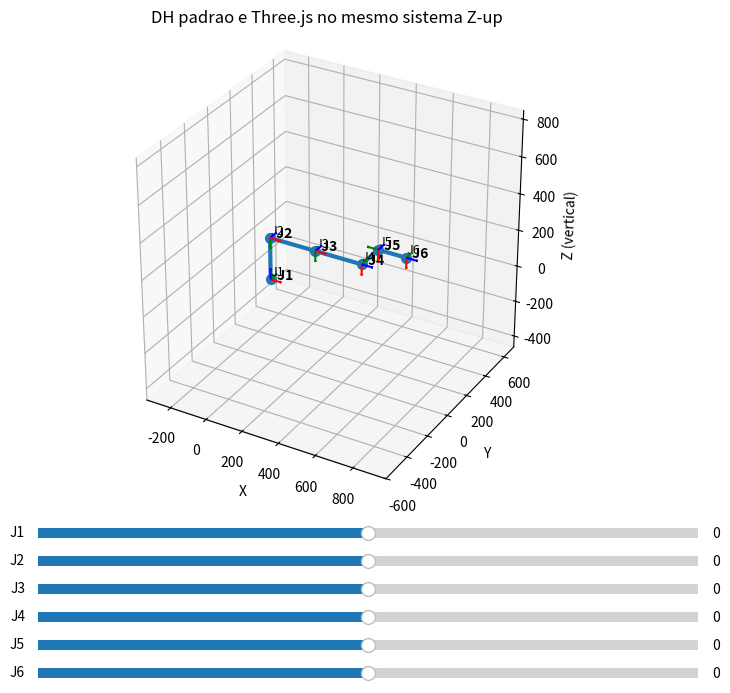

Source code (Python):
import numpy as np
import matplotlib.pyplot as plt
from matplotlib.widgets import Slider


# ============================================================
# CONFIGURAÇÃO DH
# ============================================================

dh_definitions = [
  { "name": "J1", "theta": 0, "theta_offset": 0, "d": 229.4, "a": 0.0, "alpha": -90, "min": -180, "max": 180 },
  { "name": "J2", "theta": 0, "theta_offset": 0, "d": 0.0, "a": 250.2, "alpha": 0, "min": -180, "max": 180 },
  { "name": "J3", "theta": 0, "theta_offset": 90, "d": 0.0, "a": 0.0, "alpha": 90, "min": -180, "max": 180 },
  { "name": "J4", "theta": 0, "theta_offset": 0, "d": 252.5, "a": 0.0, "alpha": -90, "min": -180, "max": 180 },
  { "name": "J5", "theta": 0, "theta_offset": 0, "d": 158.9, "a": 0.0, "alpha": 90, "min": -180, "max": 180 },
  { "name": "J6", "theta": 0, "theta_offset": 0, "d": 152.0, "a": 0.0, "alpha": 0, "min": -180, "max": 180 },
]

physical_joint_frames = [
    (0, 0),
    (1, 1),
    (2, 2),
    (3, 4),
    (4, 5),
    (5, 6),
]

# ============================================================
# MATRIZ DH PADRÃO
# ============================================================

def dh_matrix(theta, d, a, alpha):

    theta = np.radians(theta)
    alpha = np.radians(alpha)

    ct = np.cos(theta)
    st = np.sin(theta)

    ca = np.cos(alpha)
    sa = np.sin(alpha)

    return np.array([
        [ct, -st * ca,  st * sa, a * ct],
        [st,  ct * ca, -ct * sa, a * st],
        [0,        sa,       ca,      d],
        [0,         0,        0,      1]
    ])


# ============================================================
# CALCULA TODOS OS FRAMES
# ============================================================

def calculate_frames(joint_angles):

    frames = []

    # Frame da base
    T = np.eye(4)
    frames.append(T.copy())

    for i, dh in enumerate(dh_definitions):

        theta = joint_angles[i] + dh["theta_offset"]

        A = dh_matrix(
            theta,
            dh["d"],
            dh["a"],
            dh["alpha"]
        )

        T = T @ A

        frames.append(T.copy())

    return frames


# ============================================================
# DESENHO DOS FRAMES
# ============================================================

def draw_frame(ax, T, name, size=50):

    origin = T[:3, 3]

    x_axis = T[:3, 0]
    y_axis = T[:3, 1]
    z_axis = T[:3, 2]

    # X
    ax.quiver(
        origin[0],
        origin[1],
        origin[2],
        x_axis[0],
        x_axis[1],
        x_axis[2],
        length=size,
        color="red",
        arrow_length_ratio=0.15
    )

    # Y
    ax.quiver(
        origin[0],
        origin[1],
        origin[2],
        y_axis[0],
        y_axis[1],
        y_axis[2],
        length=size,
        color="green",
        arrow_length_ratio=0.15
    )

    # Z
    ax.quiver(
        origin[0],
        origin[1],
        origin[2],
        z_axis[0],
        z_axis[1],
        z_axis[2],
        length=size,
        color="blue",
        arrow_length_ratio=0.15
    )

    # Nome do frame
    ax.text(
        origin[0],
        origin[1],
        origin[2],
        f"  {name}",
        fontsize=10,
        fontweight="bold"
    )


# ============================================================
# DESENHA O ROBÔ
# ============================================================

def draw_robot(ax, joint_angles):

    ax.clear()

    frames = calculate_frames(joint_angles)

    # --------------------------------------------------------
    # POSIÇÕES DAS JUNTAS
    # --------------------------------------------------------

    joint_frames = []

    for orientation_index, position_index in physical_joint_frames:
        joint_frame = frames[orientation_index].copy()
        joint_frame[:3, 3] = frames[position_index][:3, 3]
        joint_frames.append(joint_frame)

    positions = np.array([T[:3, 3] for T in joint_frames])

    # --------------------------------------------------------
    # DESENHA OS ELos
    # --------------------------------------------------------

    ax.plot(
        positions[:, 0],
        positions[:, 1],
        positions[:, 2],
        "-o",
        linewidth=3,
        markersize=7
    )

    # --------------------------------------------------------
    # DESENHA OS FRAMES
    # --------------------------------------------------------

    # A junta Ji gira em torno de z(i-1).
    for i, frame in enumerate(joint_frames):
        draw_frame(
            ax,
            frame,
            f"J{i + 1}",
            size=60
        )

    # --------------------------------------------------------
    # LABEL DAS JUNTAS
    # --------------------------------------------------------

    for i, position in enumerate(positions):

        ax.text(
            position[0],
            position[1],
            position[2] + 20,
            f"J{i + 1}",
            fontsize=9
        )

    # --------------------------------------------------------
    # CONFIGURAÇÃO DOS EIXOS
    # --------------------------------------------------------

    ax.set_xlabel("X")
    ax.set_ylabel("Y")
    ax.set_zlabel("Z (vertical)")

    ax.set_title(
        "DH padrao e Three.js no mesmo sistema Z-up"
    )

    ax.grid(True)

    # Mantém escala semelhante nos três eixos
    max_range = np.ptp(positions, axis=0).max()

    if max_range < 1:
        max_range = 500

    center = positions.mean(axis=0)

    ax.set_xlim(
        center[0] - max_range,
        center[0] + max_range
    )

    ax.set_ylim(
        center[1] - max_range,
        center[1] + max_range
    )

    ax.set_zlim(
        center[2] - max_range,
        center[2] + max_range
    )

    ax.set_box_aspect([1, 1, 1])


# ============================================================
# JANELA
# ============================================================

fig = plt.figure(figsize=(11, 8))

ax = fig.add_subplot(
    111,
    projection="3d"
)

# Ângulos iniciais
joint_angles = np.zeros(6)

draw_robot(
    ax,
    joint_angles
)


# ============================================================
# SLIDERS
# ============================================================

sliders = []

# espaço inferior para os sliders
plt.subplots_adjust(
    bottom=0.30
)

for i, dh in enumerate(dh_definitions):

    y = 0.24 - i * 0.035

    slider_ax = plt.axes([
        0.25,
        y,
        0.60,
        0.025
    ])

    slider = Slider(
        slider_ax,
        dh["name"],
        dh["min"],
        dh["max"],
        valinit=0,
        valstep=1
    )

    sliders.append(slider)


# ============================================================
# ATUALIZAÇÃO
# ============================================================

def update(val):

    angles = [
        slider.val
        for slider in sliders
    ]

    draw_robot(
        ax,
        angles
    )

    fig.canvas.draw_idle()


for slider in sliders:
    slider.on_changed(update)


# ============================================================
# MOSTRA
# ============================================================

plt.show()
